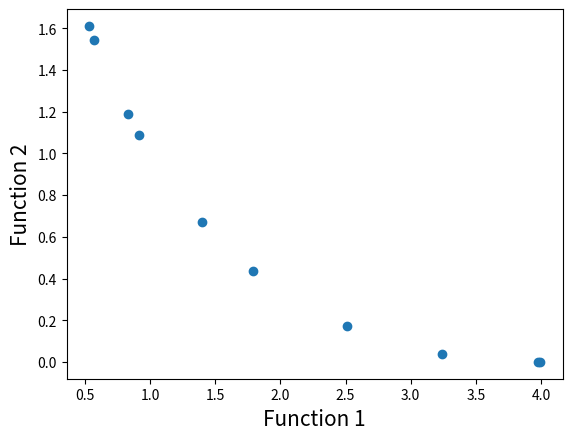

Reproduce this figure in Python.
# Importing required modules
import math
import random
import matplotlib.pyplot as plt


# First function to optimize
def function1(x):
    value = -x ** 2
    return value


# Second function to optimize
def function2(x):
    value = -(x - 2) ** 2
    return value


# Function to find index of list,且是找到的第一个索引
def index_of(a, list):
    for i in range(0, len(list)):
        if list[i] == a:
            return i
    return -1


# Function to sort by values 找出front中对应值的索引序列
def sort_by_values(list1, values):
    sorted_list = []
    while len(sorted_list) != len(list1):
        if index_of(min(values), values) in list1:
            sorted_list.append(index_of(min(values), values))
        values[index_of(min(values), values)] = math.inf
    return sorted_list


# Function to carry out NSGA-II's fast non dominated sort
def fast_non_dominated_sort(values1, values2):
    S = [[] for i in range(0, len(values1))]  # len(values1)个空列表
    front = [[]]
    n = [0 for i in range(0, len(values1))]
    rank = [0 for i in range(0, len(values1))]
    # 将front0全部整理出来了，并未对front1-n等进行整理
    for p in range(0, len(values1)):
        S[p] = []
        n[p] = 0
        for q in range(0, len(values1)):
            if (values1[p] > values1[q] and values2[p] > values2[q]) or (
                    values1[p] >= values1[q] and values2[p] > values2[q]) or (
                    values1[p] > values1[q] and values2[p] >= values2[q]):
                if q not in S[p]:
                    S[p].append(q)
            elif (values1[q] > values1[p] and values2[q] > values2[p]) or (
                    values1[q] >= values1[p] and values2[q] > values2[p]) or (
                    values1[q] > values1[p] and values2[q] >= values2[p]):
                n[p] = n[p] + 1
        if n[p] == 0:
            rank[p] = 0
            if p not in front[0]:
                front[0].append(p)
    i = 0
    # 该循环能将所有的个体全部进行分类，显然最后一层的个体中，没有可以支配的个体了
    while (front[i] != []):
        Q = []
        for p in front[i]:
            for q in S[p]:
                n[q] = n[q] - 1
                if (n[q] == 0):
                    rank[q] = i + 1
                    if q not in Q:
                        Q.append(q)
        i = i + 1
        front.append(Q)

    del front[len(front) - 1]  # 删除了最后一层无支配个体的front层,最后一层是空集
    return front


# Function to calculate crowding distance  同层之间的一个计算
def crowding_distance(values1, values2, front):
    # distance = [0 for i in range(len(front))]
    lenth = len(front)
    for i in range(lenth):
        distance = [0 for i in range(lenth)]
        sorted1 = sort_by_values(front, values1[:])  # 找到front中的个体索引序列
        sorted2 = sort_by_values(front, values2[:])  # 找到front中的个体索引序列
        distance[0] = 4444
        distance[lenth - 1] = 4444
        for k in range(2, lenth - 1):
            distance[k] = distance[k] + (values1[sorted1[k + 1]] - values1[sorted1[k - 1]]) / (
                        max(values1) - min(values1))
            # print("/n")
            print("k:", k)
            print("distance[{}]".format(k), distance[k])
        for k in range(2, lenth - 1):
            distance[k] = distance[k] + (values2[sorted2[k + 1]] - values2[sorted2[k - 1]]) / (
                        max(values2) - min(values2))
    return distance


# #Function to carry out the crossover
def crossover(a, b):
    r = random.random()
    if r > 0.5:
        return mutation((a + b) / 2)
    else:
        return mutation((a - b) / 2)


# #Function to carry out the mutation operator
def mutation(solution):
    mutation_prob = random.random()
    if mutation_prob < 1:
        solution = min_x + (max_x - min_x) * random.random()
    return solution


# Main program starts here
pop_size = 10
max_gen = 100

# Initialization
min_x = -55
max_x = 55
solution = [min_x + (max_x - min_x) * random.random() for i in range(0, pop_size)]
print('solution', solution)
gen_no = 0
while (gen_no < max_gen):
    print('\n')
    print('gen_no:迭代次数', gen_no)
    function1_values = [function1(solution[i]) for i in range(0, pop_size)]
    function2_values = [function2(solution[i]) for i in range(0, pop_size)]
    print('function1_values:', function1_values)
    print('function2_values:', function2_values)
    non_dominated_sorted_solution = fast_non_dominated_sort(function1_values[:], function2_values[:])
    print('front', non_dominated_sorted_solution)
    # print("The best front for Generation number ",gen_no, " is")
    # for valuez in non_dominated_sorted_solution[0]:
    #     print("solution[valuez]",round(solution[valuez],3),end=" ")
    #     print("\n")
    crowding_distance_values = []
    for i in range(0, len(non_dominated_sorted_solution)):
        crowding_distance_values.append(
            crowding_distance(function1_values[:], function2_values[:], non_dominated_sorted_solution[i][:]))
    print("crowding_distance_values", crowding_distance_values)
    solution2 = solution[:]
    # Generating offsprings
    while (len(solution2) != 2 * pop_size):
        a1 = random.randint(0, pop_size - 1)
        b1 = random.randint(0, pop_size - 1)
        solution2.append(crossover(solution[a1], solution[b1]))
    print('solution2', solution2)
    function1_values2 = [function1(solution2[i]) for i in range(0, 2 * pop_size)]
    function2_values2 = [function2(solution2[i]) for i in range(0, 2 * pop_size)]
    non_dominated_sorted_solution2 = fast_non_dominated_sort(function1_values2[:], function2_values2[:])  # 2*pop_size
    print('non_dominated_sorted_solution2', non_dominated_sorted_solution2)
    # print("\n")
    crowding_distance_values2 = []
    for i in range(0, len(non_dominated_sorted_solution2)):
        crowding_distance_values2.append(
            crowding_distance(function1_values2[:], function2_values2[:], non_dominated_sorted_solution2[i][:]))

    print('crowding_distance_values2', crowding_distance_values2)
    new_solution = []
    for i in range(0, len(non_dominated_sorted_solution2)):
        non_dominated_sorted_solution2_1 = [
            index_of(non_dominated_sorted_solution2[i][j], non_dominated_sorted_solution2[i]) for j in
            range(0, len(non_dominated_sorted_solution2[i]))]
        print('non_dominated_sorted_solution2_1:', non_dominated_sorted_solution2_1)
        front22 = sort_by_values(non_dominated_sorted_solution2_1[:], crowding_distance_values2[i][:])
        print("front22", front22)
        front = [non_dominated_sorted_solution2[i][front22[j]] for j in
                 range(0, len(non_dominated_sorted_solution2[i]))]
        print('front', front)
        front.reverse()
        for value in front:
            new_solution.append(value)
            if (len(new_solution) == pop_size):
                break
        if (len(new_solution) == pop_size):
            break
    solution = [solution2[i] for i in new_solution]
    gen_no = gen_no + 1
#
# Lets plot the final front now
function1 = [i * -1 for i in function1_values]
function2 = [j * -1 for j in function2_values]
plt.xlabel('Function 1', fontsize=15)
plt.ylabel('Function 2', fontsize=15)
plt.scatter(function1, function2)
plt.show()